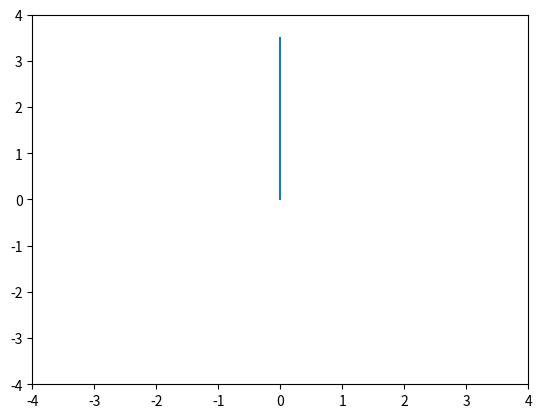

Source code (Python):
import numpy as np
import matplotlib.pyplot as plt
from matplotlib.animation import FuncAnimation
from matplotlib import colors

aW = 1
'''a = 0
b = 2.5
theta = np.pi/3'''#stability issues

a = -1
b = 2
theta = np.pi/2

def sin(xs):
  return np.sin(sum(xs))

  
def cos(xs):
  return np.cos(sum(xs))

f4 = lambda x : 1.5 + np.arctan(x)/np.pi
Df4 = lambda x : 1.0 / (np.pi * (1 + x**2))
'''
f  = lambda x : np.array([-f4(x[3])*sin(x[0:3]) - sin(x[0:2]) - sin(x[0:1]) - a, f4(x[3])*cos(x[0:3]) + cos(x[0:2]) + cos(x[0:1]) - b, (aW * (sum(x[0:3]) - theta)) % (2 * np.pi)])
Df = lambda x : np.array([[-Df4(x[3])*cos(x[0:3]) - cos(x[0:2]) - cos(x[0:1]), -Df4(x[3])*cos(x[0:3]) - cos(x[0:2]), -Df4(x[3])*cos(x[0:3]), - Df4(x[3]) * sin(x[0:3])],
                          [-Df4(x[3])*sin(x[0:3]) - sin(x[0:2]) - sin(x[0:1]), -Df4(x[3])*sin(x[0:3]) - sin(x[0:2]), -Df4(x[3])*sin(x[0:3]), Df4(x[3]) * cos(x[0:3])],
                          [aW, aW, aW, 0]])'''

f  = lambda x : np.array([-f4(x[3])*sin(x[0:3]) - sin(x[0:2]) - sin(x[0:1]) - a, f4(x[3])*cos(x[0:3]) + cos(x[0:2]) + cos(x[0:1]) - b, cos(x[0:3]) - np.cos(theta), sin(x[0:3]) - np.sin(theta)])
Df = lambda x : np.array([[-Df4(x[3])*cos(x[0:3]) - cos(x[0:2]) - cos(x[0:1]), -Df4(x[3])*cos(x[0:3]) - cos(x[0:2]), -Df4(x[3])*cos(x[0:3]), - Df4(x[3]) * sin(x[0:3])],
                          [-Df4(x[3])*sin(x[0:3]) - sin(x[0:2]) - sin(x[0:1]), -Df4(x[3])*sin(x[0:3]) - sin(x[0:2]), -Df4(x[3])*sin(x[0:3]), Df4(x[3]) * cos(x[0:3])],
                          [-sin(x[0:3]), -sin(x[0:3]), -sin(x[0:3]), 0],
                          [cos(x[0:3]), cos(x[0:3]), cos(x[0:3]), 0]])

# Newton
niter = 500

plt.xlim(-4,4)
plt.ylim(-4, 4)

def xyPos(x):
  return [[0, - sin(x[0:1]), - sin(x[0:2]) - sin(x[0:1]), -f4(x[3])*sin(x[0:3]) - sin(x[0:2]) - sin(x[0:1])],
         [0,   cos(x[0:1]),   cos(x[0:2]) + cos(x[0:1]),  f4(x[3])*cos(x[0:3]) + cos(x[0:2]) + cos(x[0:1])]]

line, = plt.plot([], [])

def start():
  line.set_data(*xyPos(X[0]))
  return line,

def animate(i):
  if (i % niter == 0):
    X[0] = np.array([0,1.33333 * np.pi,0,1.5])#np.random.randn(4)
    for k in range(niter-1):
      X[k+1] = X[k] - 1.0 * np.linalg.pinv(Df(X[k]))@f(X[k])
  line.set_data(*xyPos(X[i % niter]))
  print(X[i % niter][0], X[i % niter][1], X[i % niter][2], f4(X[i % niter][3]))
  return line,

X = np.zeros((niter,4))
anim = FuncAnimation(plt.gcf(), animate, init_func = start, interval = 200, blit=True)
plt.show()